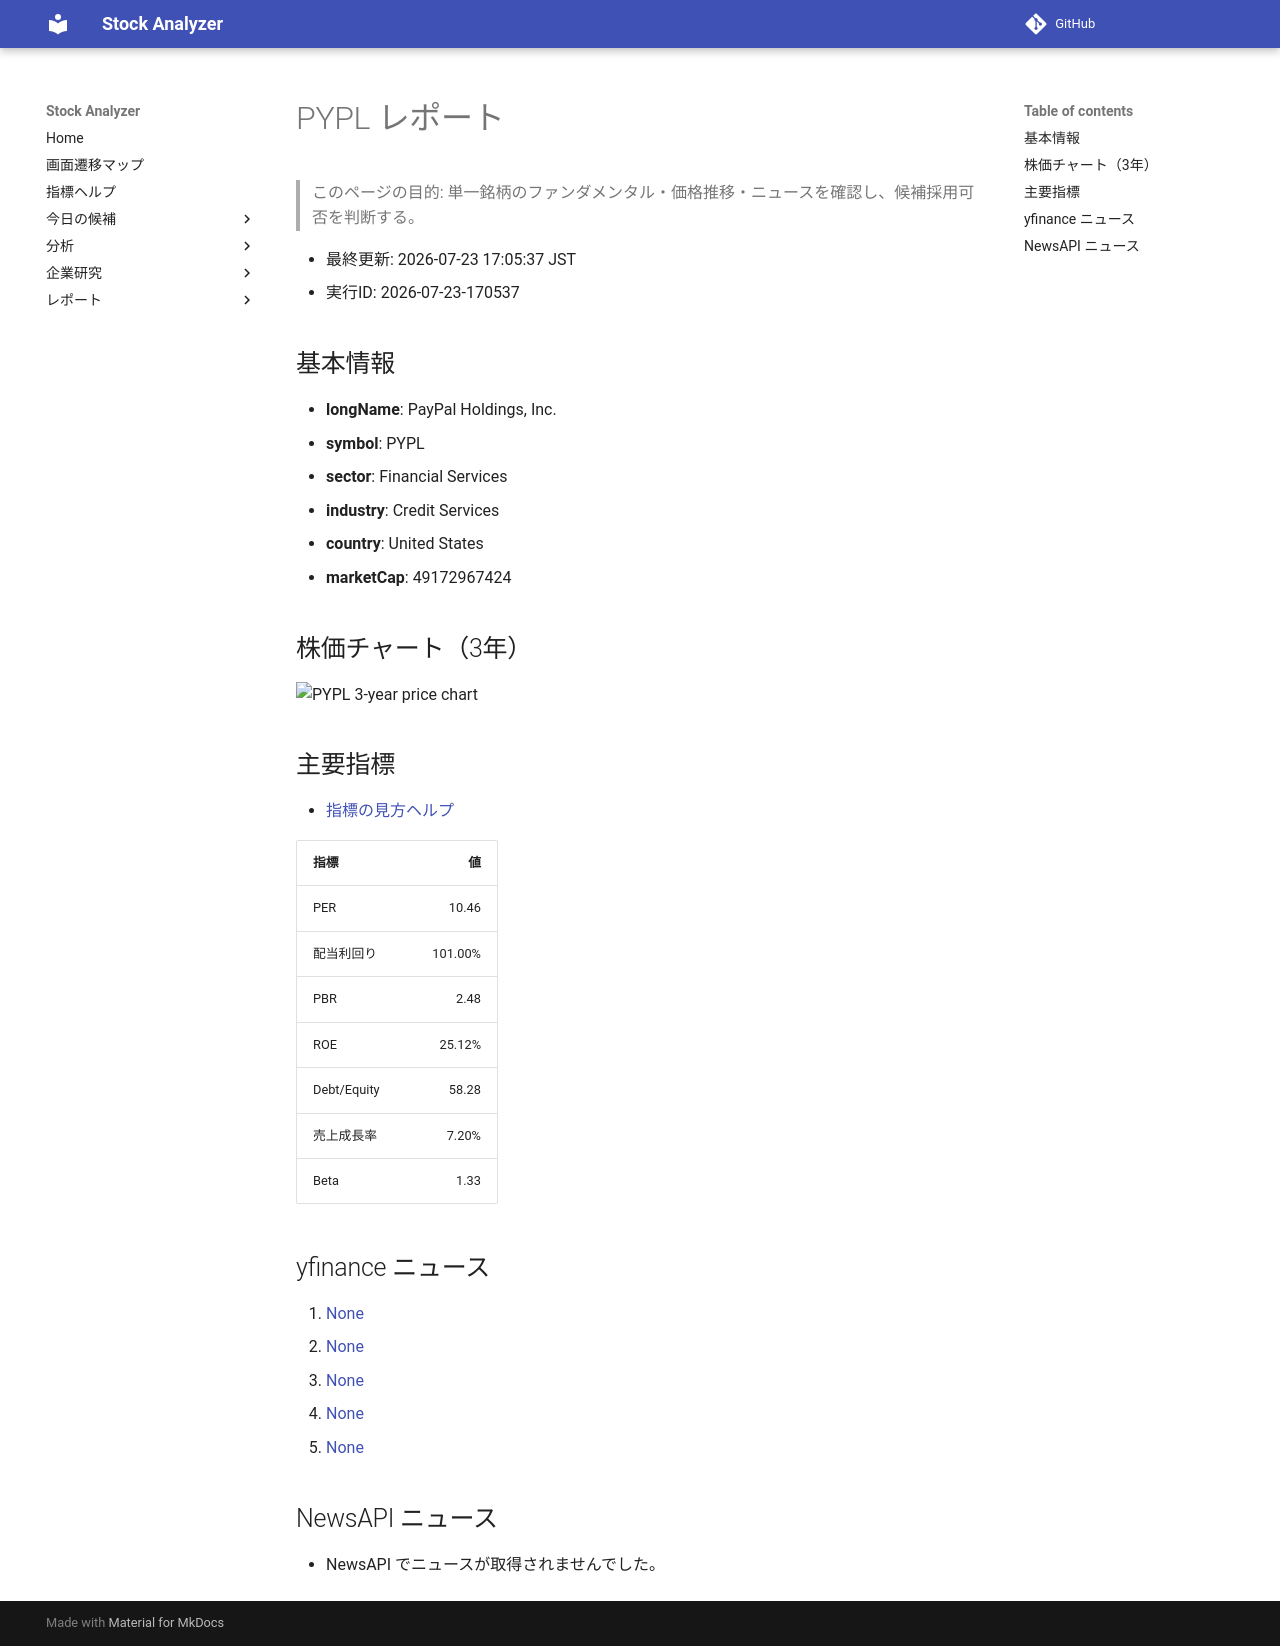

repository: Yumi-note/Making-APP · page: stocks/2026-07-23/170537/PYPL/index.html · generator: mkdocs

# PYPL レポート

> このページの目的: 単一銘柄のファンダメンタル・価格推移・ニュースを確認し、候補採用可否を判断する。

- 最終更新: 2026-07-23 17:05:37 JST
- 実行ID: 2026-07-23-170537

## 基本情報

- **longName**: PayPal Holdings, Inc.
- **symbol**: PYPL
- **sector**: Financial Services
- **industry**: Credit Services
- **country**: United States
- **marketCap**: 49172967424

## 株価チャート（3年）

![PYPL 3-year price chart](PYPL_3y.png)

## 主要指標

- [指標の見方ヘルプ](../../../../indicators.md)

| 指標 | 値 |
|---|---:|
| PER | 10.46 |
| 配当利回り | 101.00% |
| PBR | 2.48 |
| ROE | 25.12% |
| Debt/Equity | 58.28 |
| 売上成長率 | 7.20% |
| Beta | 1.33 |

## yfinance ニュース

1. [None](None)
2. [None](None)
3. [None](None)
4. [None](None)
5. [None](None)

## NewsAPI ニュース

- NewsAPI でニュースが取得されませんでした。
